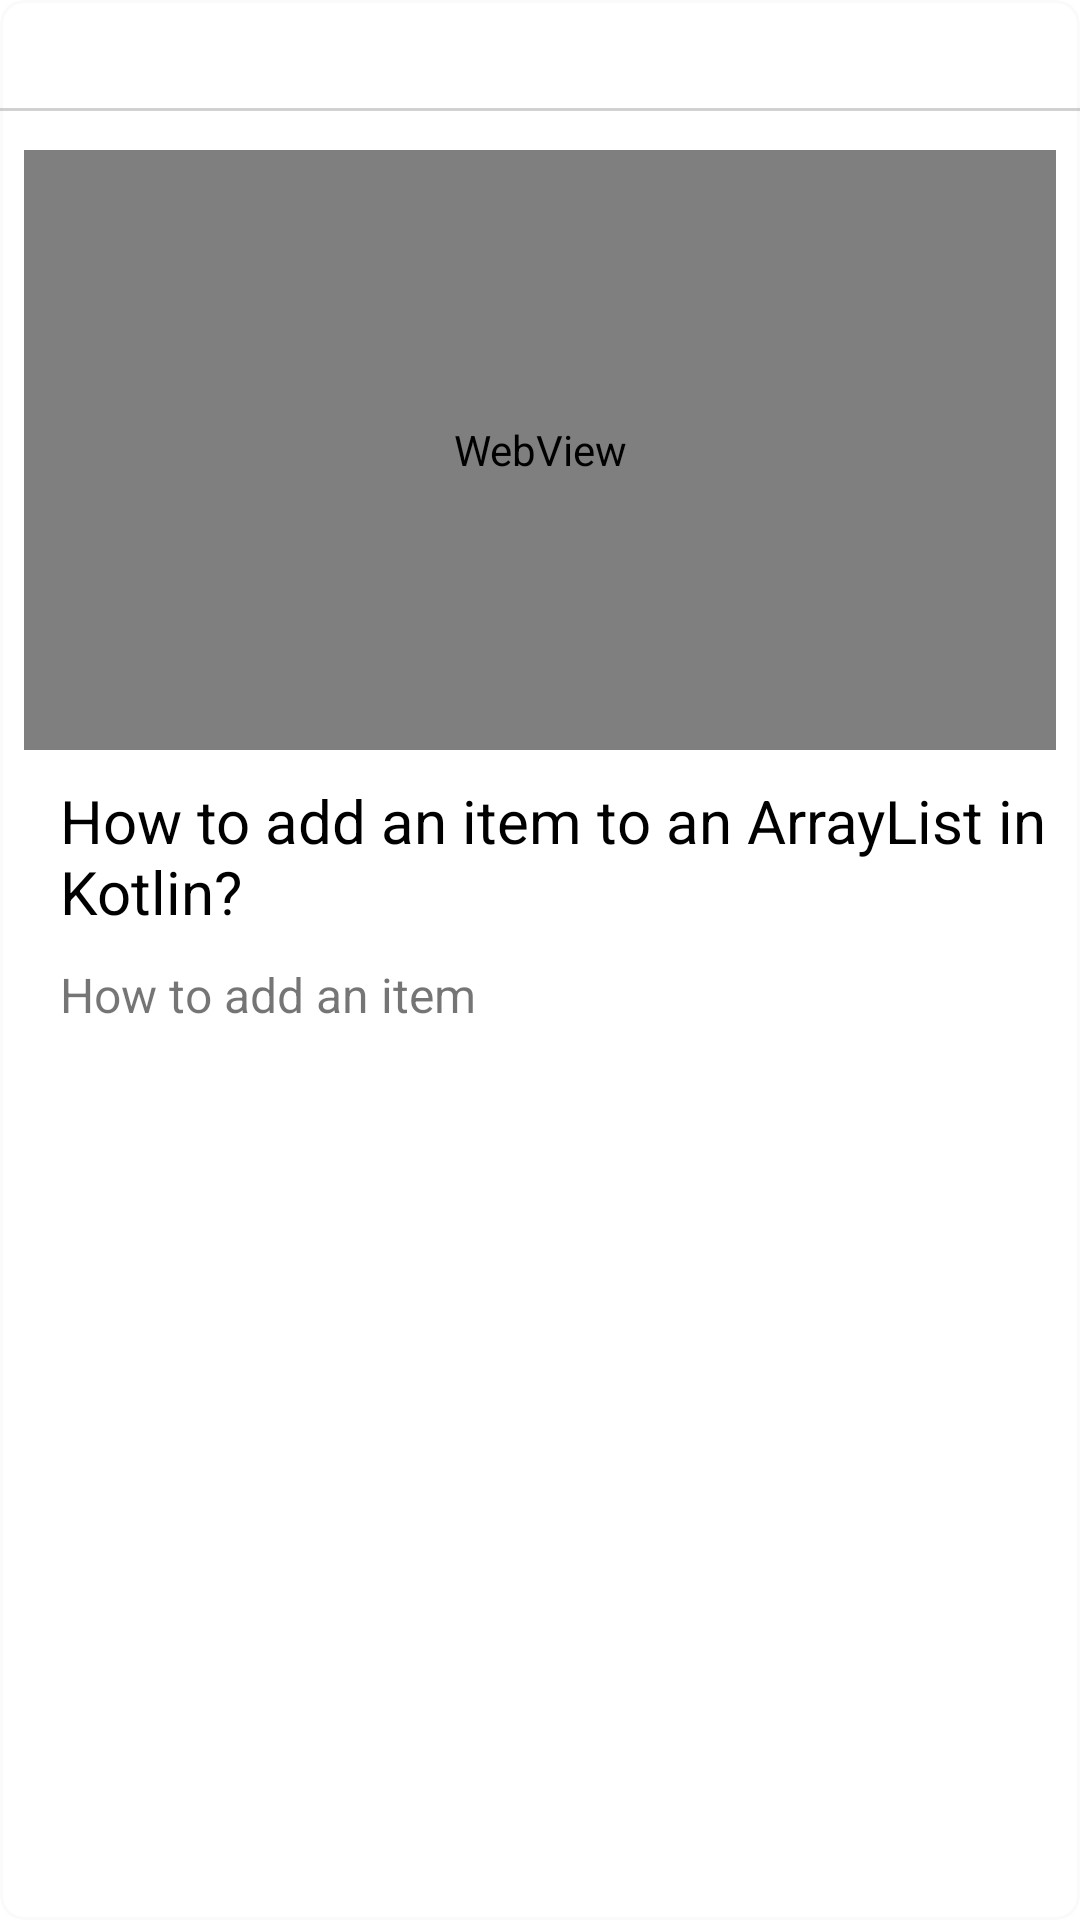

Produce the Android XML layout that renders to this screen, including the resource entries it uses.
<!-- AndroidManifest.xml: application theme AppTheme -->
<!-- res/layout/video_spider_item.xml -->
<com.google.android.material.card.MaterialCardView
    xmlns:android="http://schemas.android.com/apk/res/android"
    xmlns:app="http://schemas.android.com/apk/res-auto"
    xmlns:tools="http://schemas.android.com/tools"
    android:id="@+id/card"
    android:layout_width="match_parent"
    android:layout_height="wrap_content"
    android:layout_margin="8dp"
    app:cardCornerRadius="8dp"
    android:elevation="4dp"
    app:strokeWidth="1dp"
    app:strokeColor="@color/stroke_color"
    app:cardElevation="0dp">

    <androidx.constraintlayout.widget.ConstraintLayout
        android:layout_width="match_parent"
        android:layout_height="match_parent"
        android:layout_gravity="center"
        >

        <com.airbnb.lottie.LottieAnimationView
            android:id="@+id/progressBar_loading_spider"
            android:layout_width="wrap_content"
            android:layout_height="wrap_content"
            android:layout_marginStart="8dp"
            android:layout_marginTop="8dp"
            android:layout_marginEnd="8dp"
            android:layout_marginBottom="8dp"
            android:indeterminate="true"
            app:layout_constraintBottom_toBottomOf="parent"
            app:layout_constraintEnd_toEndOf="parent"
            app:layout_constraintHorizontal_bias="0.5"
            app:layout_constraintStart_toStartOf="parent"
            app:layout_constraintTop_toTopOf="parent"
            app:layout_constraintVertical_bias="1.1"
            app:lottie_autoPlay="true"
            app:lottie_loop="true"
            app:lottie_rawRes="@raw/loading" />

    </androidx.constraintlayout.widget.ConstraintLayout>

    <LinearLayout
        android:id="@+id/layout"
        android:layout_width="match_parent"
        android:layout_height="wrap_content"
        android:orientation="vertical">

        <ImageView
            android:id="@+id/source_item"
            android:layout_width="36dp"
            android:layout_height="36dp"
            android:layout_gravity="center"

            />

        <View
            android:layout_width="match_parent"
            android:layout_height="1dp"
            android:background="#54787575"
            android:layout_marginBottom="5dp"/>



    <WebView
        android:id="@+id/web_view_video_spider"
        android:layout_width="match_parent"
        android:layout_height="200dp"
        android:layout_marginLeft="8dp"
        android:layout_marginRight="8dp"
        android:layout_marginTop="8dp"
        tools:ignore="WebViewLayout">

    </WebView>
    <TextView
        android:id="@+id/title_spider"
        android:layout_width="match_parent"
        android:layout_height="wrap_content"
        android:layout_marginLeft="20dp"
        android:layout_marginTop="10dp"
        android:layout_marginRight="10dp"
        android:text="How to add an item to an ArrayList in Kotlin?"
        android:textColor="@color/dark"
        android:textSize="20sp" />

    <TextView
        android:id="@+id/subTitle_spider"
        android:layout_width="match_parent"
        android:layout_height="wrap_content"
        android:text="How to add an item"

        android:textSize="16sp"
        android:layout_marginLeft="20dp"
        android:layout_marginTop="10dp"
        android:layout_marginRight="10dp"
        android:layout_marginBottom="5dp"/>



    </LinearLayout>




</com.google.android.material.card.MaterialCardView>
<!-- resources referenced by this layout -->
<resources>
  <color name="dark">#000000</color>
  <style name="AppTheme" parent="Theme.MaterialComponents.Light.DarkActionBar">
          
          <item name="colorPrimary">@color/grey</item>
          <item name="colorPrimaryDark">@color/grey</item>
          <item name="colorAccent">@color/whit</item>
  
          
          <item name="windowActionBar">false</item>
          <item name="windowNoTitle">true</item>
      </style>
  <color name="grey">#757171</color>
  <color name="whit">#ffffff</color>
</resources>
